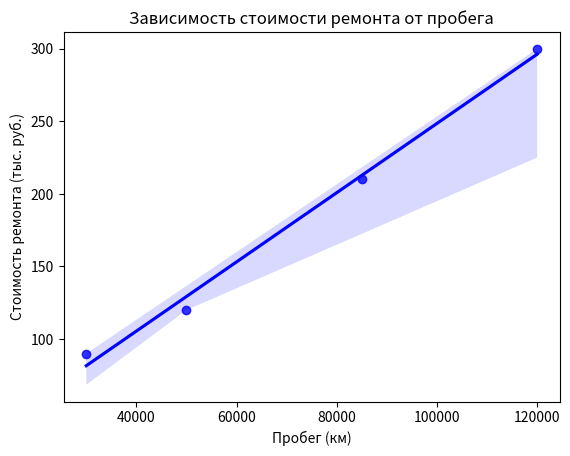

Here is the Python script that generated this plot:
import matplotlib.pyplot as plt
import pandas as pd
import seaborn as sns

exam_data = [
    {"id": "ВЛ80с-101", "type": "freight", "mileage": 50000, "cost": 120},
    {"id": "ВЛ80с-102", "type": "freight", "mileage": None, "cost": 150},
    {"id": "ЭП1М-201", "type": "suburban", "mileage": 120000, "cost": 300},
    {"id": "ЭП1М-202", "type": "suburban", "mileage": 85000, "cost": 210},
    {"id": "ЧС4Т-301", "type": "suburban", "mileage": 30000, "cost": 90},
    {"id": "2ТЭ25КМ-401", "type": "freight", "mileage": 110000, "cost": None},
    {"id": "2ТЭ25КМ-402", "type": "freight", "mileage": 15000, "cost": 40},
]
df = pd.DataFrame(exam_data)
df = df.dropna()
df = df.reset_index(drop=True)
df = df[df["mileage"] > 20000]
mean_cost = df.groupby("type")["cost"].mean()
print("Финальная информация о локомотивах:")
print(mean_cost)
sns.regplot(data=df, x="mileage", y="cost", color="blue")
plt.title("Зависимость стоимости ремонта от пробега")
plt.xlabel("Пробег (км)")
plt.ylabel("Стоимость ремонта (тыс. руб.)")
plt.show()
